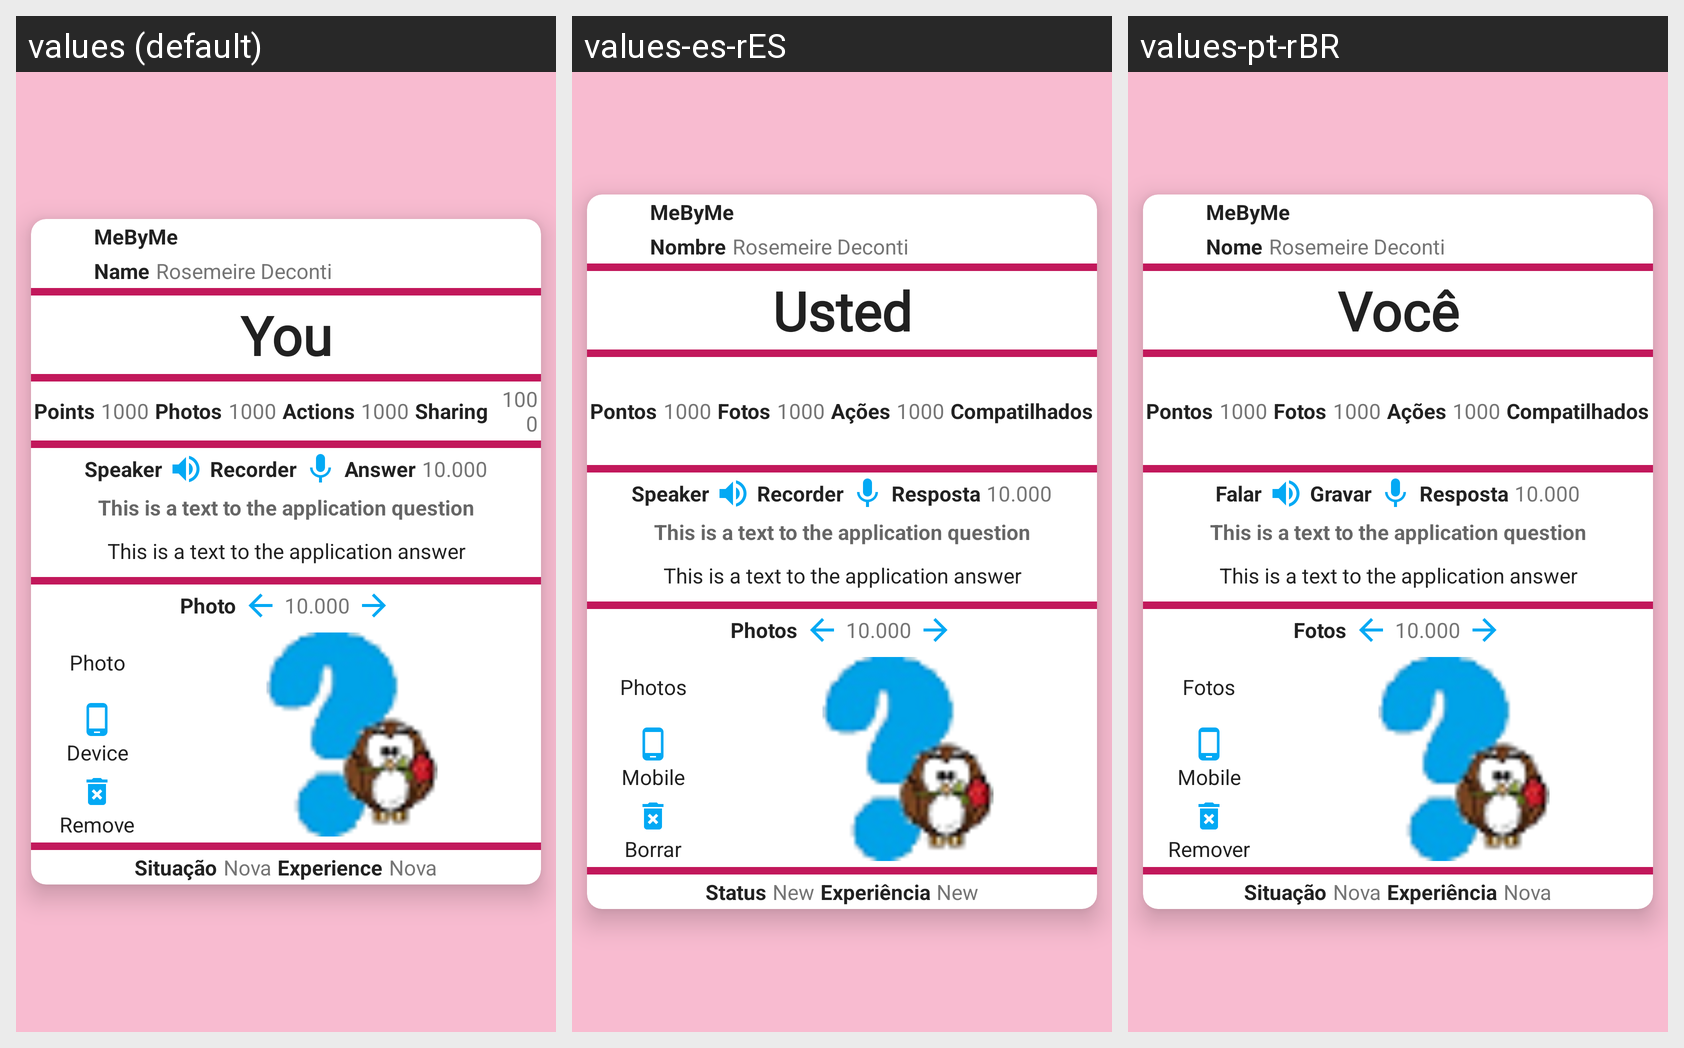

The same Android screen rendered under several of its app's locales, left to right. List the strings drawn on it with the default value and each locale's translation.
Android screen res/layout/you_crud_01_fragment.xml rendered under 3 locales, left to right: values (default), values-es-rES, values-pt-rBR. Device: Nexus 5 (rendered at 1080×1920; each locale shown at half size, 540×960, under a caption strip naming it); theme ThemeDefault.
Strings drawn on this screen, with the default value and each locale's value (text and hints the layout hard-codes, and strings that could not be matched under every locale, appear in the picture but are not listed):

app_name
  values: MeByMe
  values-es-rES: MeByMe  [not translated; the default value is used]
  values-pt-rBR: MeByMe  [not translated; the default value is used]

label_name
  values: Name
  values-es-rES: Nombre
  values-pt-rBR: Nome

label_screen_test_name
  values: Rosemeire Deconti
  values-es-rES: Rosemeire Deconti  [not translated; the default value is used]
  values-pt-rBR: Rosemeire Deconti  [not translated; the default value is used]

label_you
  values: You
  values-es-rES: Usted
  values-pt-rBR: Você

label_points
  values: Points
  values-es-rES: Pontos
  values-pt-rBR: Pontos

label_screen_number_test_03
  values: 1000
  values-es-rES: 1000  [not translated; the default value is used]
  values-pt-rBR: 1000  [not translated; the default value is used]

label_number_photos
  values: Photos
  values-es-rES: Fotos
  values-pt-rBR: Fotos

label_number_actions
  values: Actions
  values-es-rES: Ações
  values-pt-rBR: Ações

label_number_sharing
  values: Sharing
  values-es-rES: Compatilhados
  values-pt-rBR: Compatilhados

label_speaker
  values: Speaker
  values-es-rES: Speaker
  values-pt-rBR: Falar

label_recorder
  values: Recorder
  values-es-rES: Recorder
  values-pt-rBR: Gravar

label_answer
  values: Answer
  values-es-rES: Resposta
  values-pt-rBR: Resposta

label_screen_number_test_01
  values: 10.000
  values-es-rES: 10.000  [not translated; the default value is used]
  values-pt-rBR: 10.000  [not translated; the default value is used]

label_screen_test_question
  values: This is a text to the application question
  values-es-rES: This is a text to the application question  [not translated; the default value is used]
  values-pt-rBR: This is a text to the application question  [not translated; the default value is used]

label_screen_test_answer
  values: This is a text to the application answer
  values-es-rES: This is a text to the application answer  [not translated; the default value is used]
  values-pt-rBR: This is a text to the application answer  [not translated; the default value is used]

label_photos
  values: Photo
  values-es-rES: Photos
  values-pt-rBR: Fotos

label_device
  values: Device
  values-es-rES: Mobile
  values-pt-rBR: Mobile

label_remove
  values: Remove
  values-es-rES: Borrar
  values-pt-rBR: Remover

label_status
  values: Situação
  values-es-rES: Status
  values-pt-rBR: Situação

label_status_new
  values: Nova
  values-es-rES: New
  values-pt-rBR: Nova

label_experience
  values: Experience
  values-es-rES: Experiência
  values-pt-rBR: Experiência
